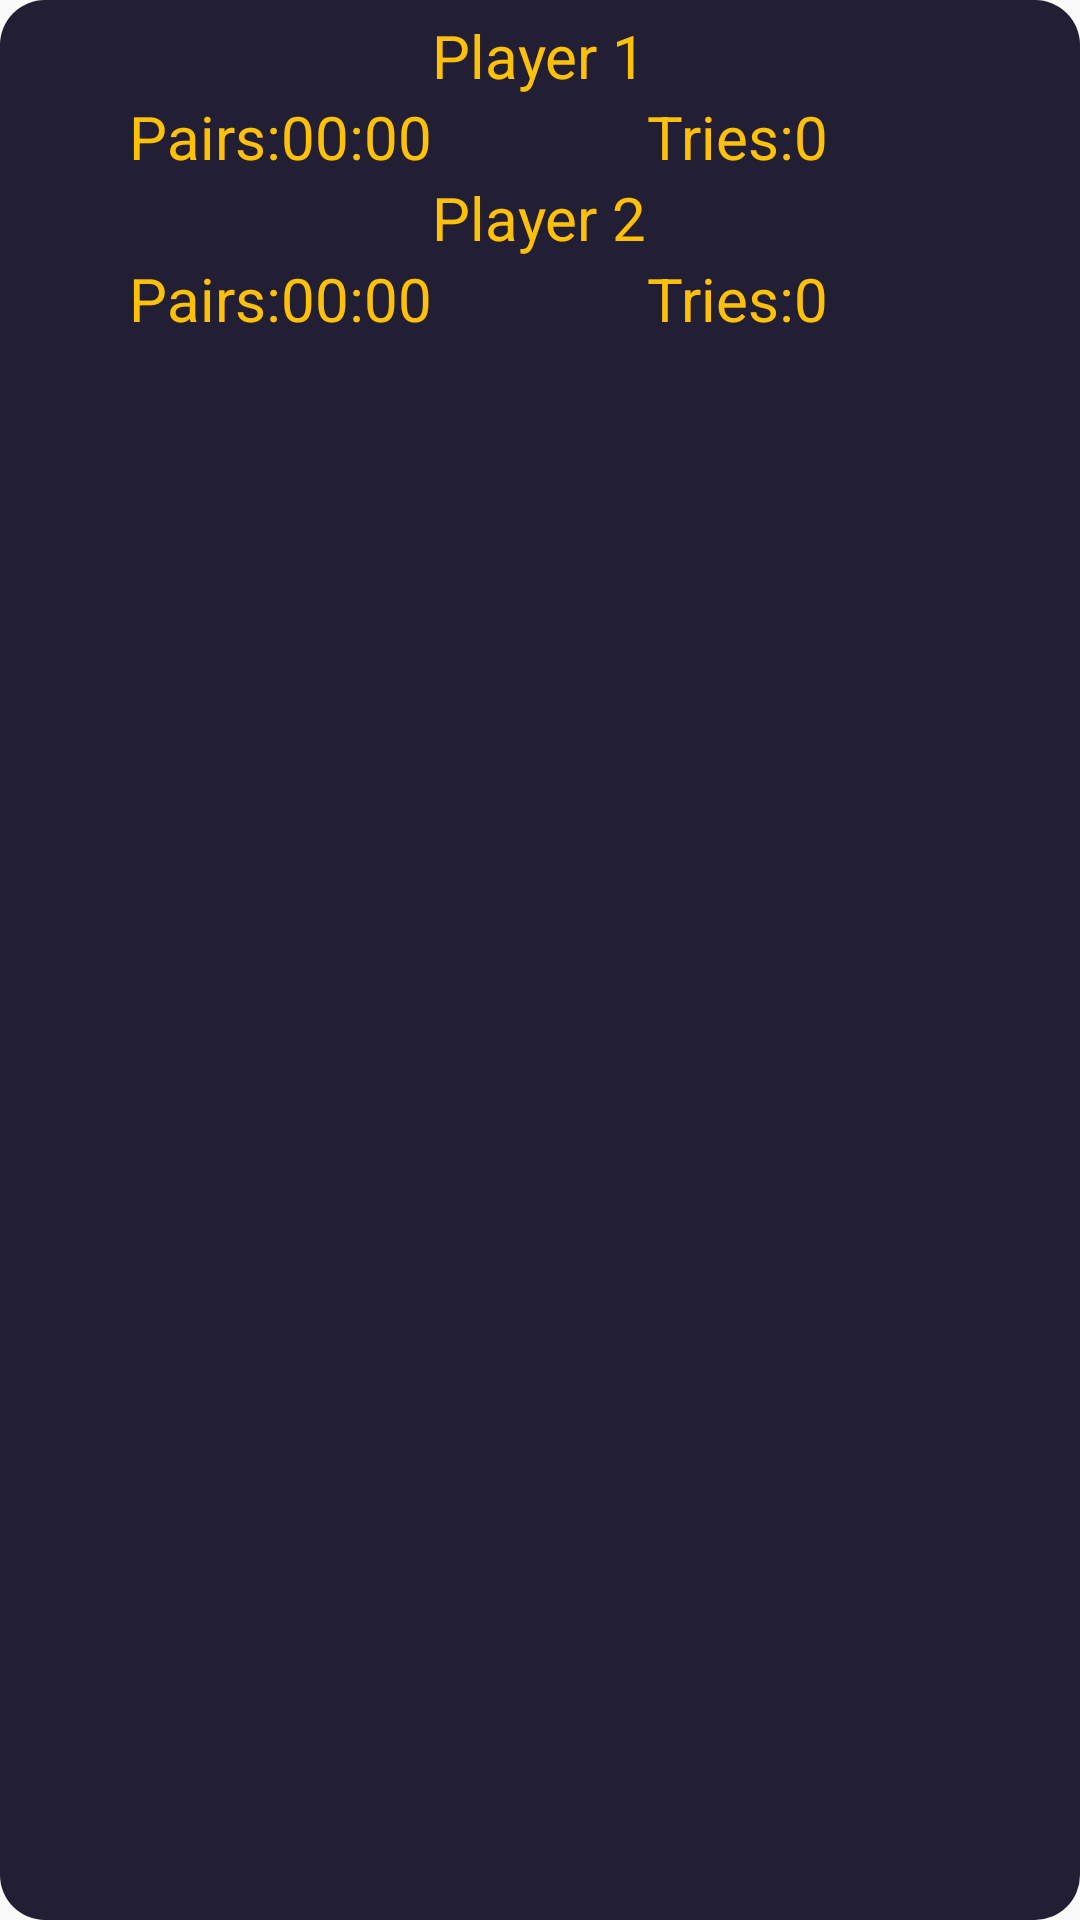

Write the Android layout XML for this screen, with the resource values it uses.
<!-- AndroidManifest.xml: application theme AppTheme -->
<!-- res/layout/activity_game_stats_content.xml -->
<?xml version="1.0" encoding="utf-8"?>
<RelativeLayout xmlns:android="http://schemas.android.com/apk/res/android"
    android:background="@drawable/backgrounpairs"
    android:layout_width="match_parent"
    android:layout_margin="20dp"
    android:layout_height="wrap_content">

    <TextView
        android:layout_width="wrap_content"
        android:layout_height="wrap_content"
        android:textAppearance="?android:attr/textAppearanceSmall"
        android:text="Player 1"
        android:textColor="@color/textColor"
        android:textSize="20sp"
        android:id="@+id/player_one_name"
        android:layout_alignParentTop="true"
        android:layout_centerHorizontal="true"
        android:layout_marginTop="5dp" />


    <TextView
        android:id="@+id/player_one_found"
        android:layout_width="wrap_content"
        android:layout_height="wrap_content"
        android:layout_alignTop="@+id/player_one_found_value"
        android:layout_toStartOf="@+id/player_one_found_value"
        android:layout_toLeftOf="@+id/player_one_found_value"
        android:text="@string/stats_found_cards"
        android:textAppearance="?android:attr/textAppearanceSmall"
        android:textColor="@color/textColor"
        android:textSize="20sp" />

    <TextView
        android:id="@+id/player_one_found_value"
        android:layout_width="wrap_content"
        android:layout_height="wrap_content"
        android:layout_below="@+id/player_one_name"
        android:layout_toStartOf="@+id/player_one_name"
        android:layout_toLeftOf="@+id/player_one_name"
        android:text="00:00"
        android:textSize="20sp"
        android:textColor="@color/textColor"
        android:textAppearance="?android:attr/textAppearanceSmall" />

    <TextView
        android:layout_width="wrap_content"
        android:layout_height="wrap_content"
        android:textAppearance="?android:attr/textAppearanceSmall"
        android:text="@string/stats_tries"
        android:id="@+id/player_one_tries"
        android:textColor="@color/textColor"
        android:textSize="20sp"
        android:layout_alignBottom="@+id/player_one_found_value"
        android:layout_toRightOf="@+id/player_one_name"
        android:layout_toEndOf="@+id/player_one_name" />

    <TextView
        android:layout_width="wrap_content"
        android:layout_height="wrap_content"
        android:textAppearance="?android:attr/textAppearanceSmall"
        android:text="0"
        android:textColor="@color/textColor"
        android:textSize="20sp"
        android:id="@+id/player_one_tries_value"
        android:layout_alignBottom="@+id/player_one_tries"
        android:layout_toRightOf="@+id/player_one_tries"
        android:layout_toEndOf="@+id/player_one_tries" />

    <TextView
        android:layout_width="wrap_content"
        android:layout_height="wrap_content"
        android:textAppearance="?android:attr/textAppearanceSmall"
        android:text="Player 2"
        android:textColor="@color/textColor"
        android:textSize="20sp"
        android:id="@+id/player_two_name"
        android:layout_below="@+id/player_one_found"
        android:layout_centerHorizontal="true" />


    <TextView
        android:layout_width="wrap_content"
        android:layout_height="wrap_content"
        android:textAppearance="?android:attr/textAppearanceSmall"
        android:text="00:00"
        android:textColor="@color/textColor"
        android:textSize="20sp"
        android:id="@+id/player_two_found_value"
        android:layout_below="@+id/player_two_name"
        android:layout_toLeftOf="@+id/player_two_name"
        android:layout_toStartOf="@+id/player_two_name" />


    <TextView
        android:id="@+id/player_two_found"
        android:layout_width="wrap_content"
        android:layout_height="wrap_content"
        android:textColor="@color/textColor"
        android:textSize="20sp"
        android:layout_alignTop="@+id/player_two_found_value"
        android:layout_toStartOf="@+id/player_two_found_value"
        android:layout_toLeftOf="@+id/player_two_found_value"
        android:text="@string/stats_found_cards"
        android:textAppearance="?android:attr/textAppearanceSmall" />

    <TextView
        android:layout_width="wrap_content"
        android:layout_height="wrap_content"
        android:textAppearance="?android:attr/textAppearanceSmall"
        android:text="@string/stats_tries"
        android:textColor="@color/textColor"
        android:textSize="20sp"
        android:id="@+id/player_two_tries"
        android:layout_alignBottom="@+id/player_two_found_value"
        android:layout_alignLeft="@+id/player_one_tries"
        android:layout_alignStart="@+id/player_one_tries" />

    <TextView
        android:layout_width="wrap_content"
        android:layout_height="wrap_content"
        android:textAppearance="?android:attr/textAppearanceSmall"
        android:text="0"
        android:textColor="@color/textColor"
        android:textSize="20sp"
        android:id="@+id/player_two_tries_value"
        android:layout_alignBottom="@+id/player_two_tries"
        android:layout_alignLeft="@+id/player_one_tries_value"
        android:layout_alignStart="@+id/player_one_tries_value" />

</RelativeLayout>
<!-- resources referenced by this layout -->
<resources>
  <color name="textColor">#FFC107</color>
  <!-- drawable backgrounpairs (drawable) -->
  <?xml version="1.0" encoding="utf-8"?>
  <shape xmlns:android="http://schemas.android.com/apk/res/android">
    <solid android:color="@color/colorPrimary"/>
    <corners android:radius="15dp"/>
  </shape>
  <string name="stats_found_cards">Pairs: </string>
  <string name="stats_tries">Tries: </string>
  <style name="AppTheme" parent="Theme.AppCompat.Light.DarkActionBar">
          
          <item name="colorPrimary">@color/colorPrimary</item>
          <item name="colorPrimaryDark">@color/colorPrimaryDark</item>
          <item name="colorAccent">@color/textColor</item>
  
      </style>
  <color name="colorPrimary">#221f35</color>
  <color name="colorPrimaryDark">#221f35</color>
</resources>
